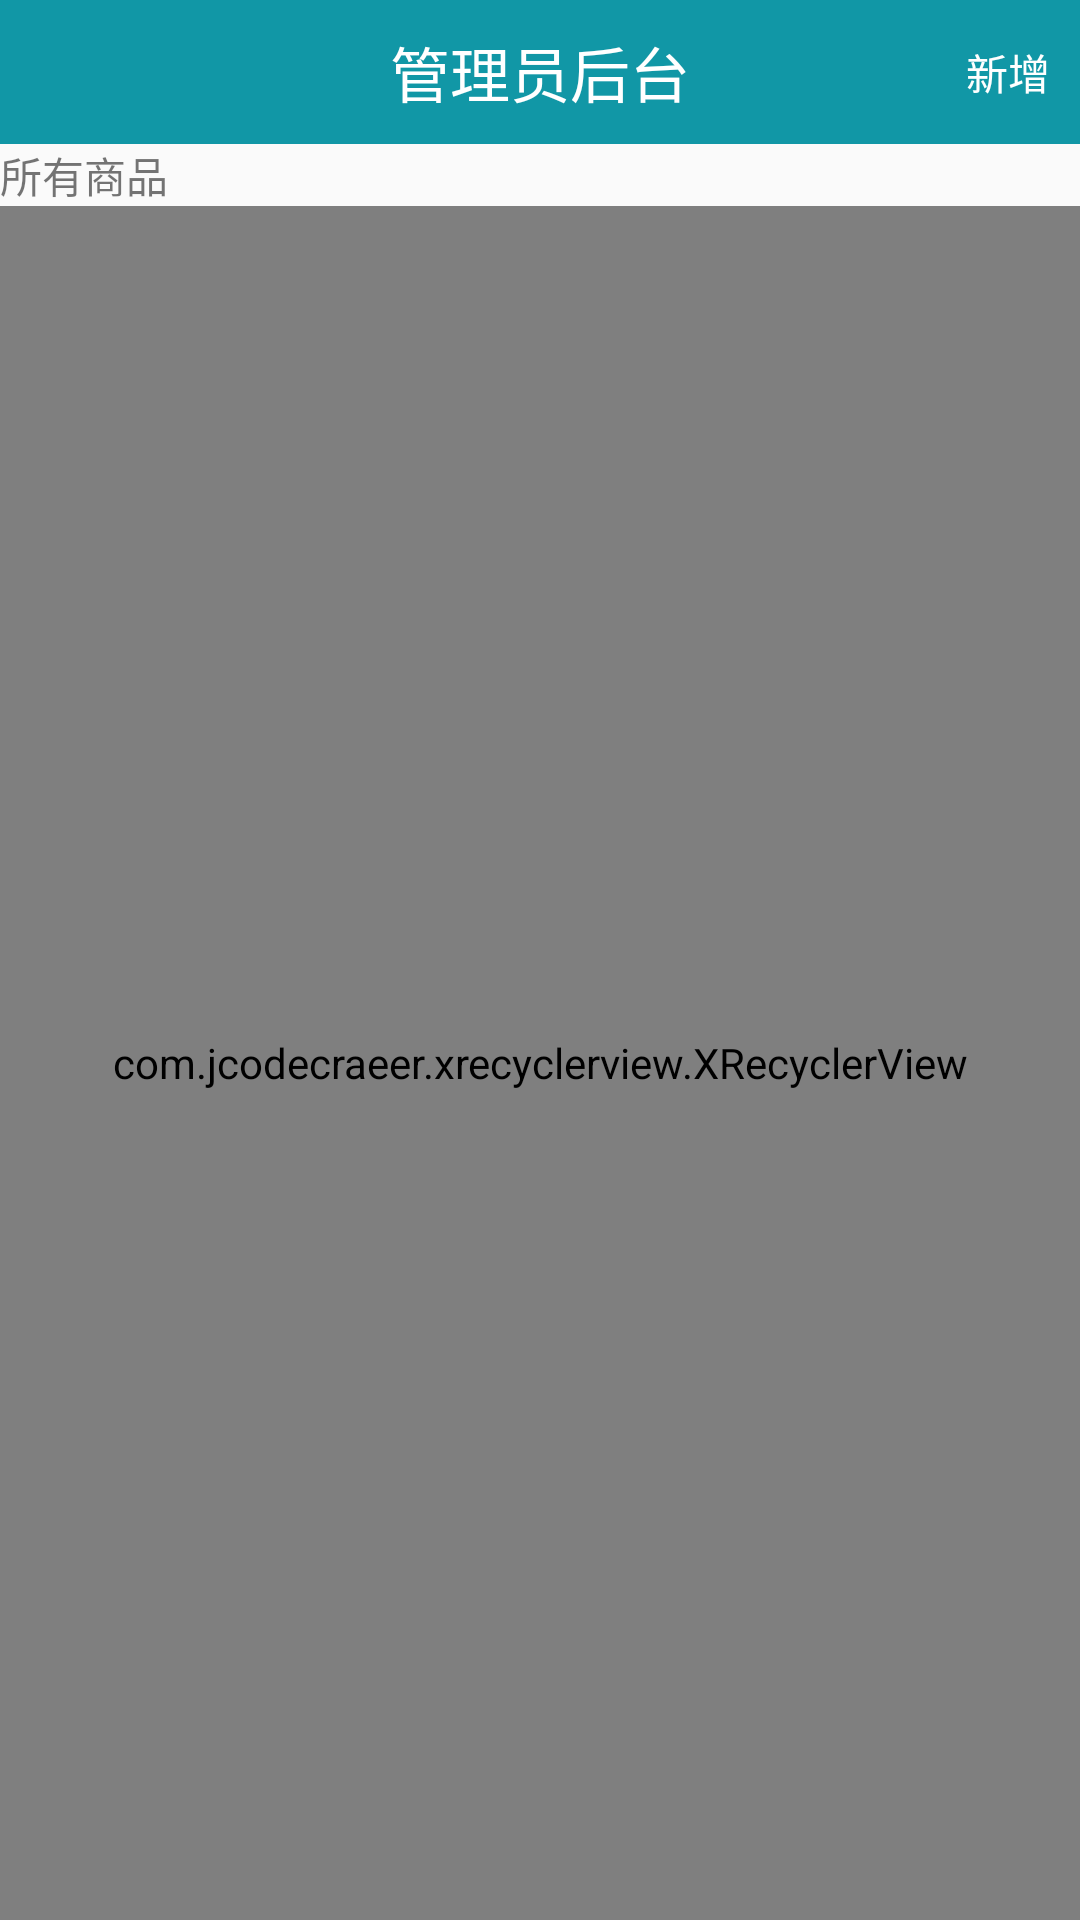

Layout XML and referenced resources for this Android screen:
<!-- AndroidManifest.xml: application theme Activity.Theme -->
<!-- res/layout/activity_manager.xml -->
<?xml version="1.0" encoding="utf-8"?>
<LinearLayout
    xmlns:android="http://schemas.android.com/apk/res/android"
    android:id="@+id/activity_manager"
    android:layout_width="match_parent"
    android:layout_height="match_parent"
    android:orientation="vertical">

    <RelativeLayout
        android:layout_width="match_parent"
        android:layout_height="48dp"
        android:background="@color/headbg">

        <TextView
            android:layout_width="wrap_content"
            android:layout_height="match_parent"
            android:layout_centerInParent="true"
            android:gravity="center"
            android:text="管理员后台"
            android:textColor="#ffffff"
            android:textSize="20dp"
            />

        <TextView
            android:id="@+id/tv_add"
            android:layout_width="wrap_content"
            android:layout_height="wrap_content"
            android:layout_alignParentRight="true"
            android:layout_centerVertical="true"
            android:layout_marginRight="10dp"
            android:text="新增"
            android:textColor="#ffffff"/>
    </RelativeLayout>

    <TextView
        android:layout_width="wrap_content"
        android:layout_height="wrap_content"
        android:text="所有商品"/>

    <com.jcodecraeer.xrecyclerview.XRecyclerView
        android:id="@+id/xrecyclerview"
        android:layout_width="match_parent"
        android:layout_height="match_parent"/>
</LinearLayout>
<!-- resources referenced by this layout -->
<resources>
  <color name="headbg">#1197a6</color>
  <style name="Activity.Theme" mce_bogus="1" parent="Theme.AppCompat.Light.NoActionBar">
          <item name="android:windowAnimationStyle">@style/anim_activity</item>
          <item name="colorAccent">@color/color_999999</item>
          <item name="colorPrimaryDark">@color/color_999999</item>
          <item name="android:windowEnableSplitTouch">false</item>
          <item name="android:splitMotionEvents">false</item>
      </style>
  <style name="anim_activity" mce_bogus="1" parent="@android:style/Animation.Activity">
          <item name="android:activityOpenEnterAnimation">@anim/activity_open_in_anim</item>
          <item name="android:activityOpenExitAnimation">@anim/activity_open_out_anim</item>
          <item name="android:activityCloseEnterAnimation">@anim/activity_close_in_anim</item>
          <item name="android:activityCloseExitAnimation">@anim/activity_close_out_anim</item>
      </style>
  <color name="color_999999">#999999</color>
</resources>
